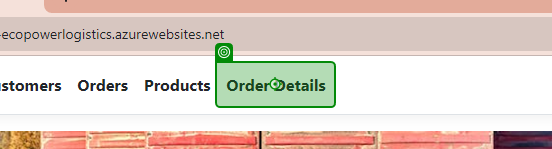
Workflow: DeleteTest

Step 1: click on 'Order Details'

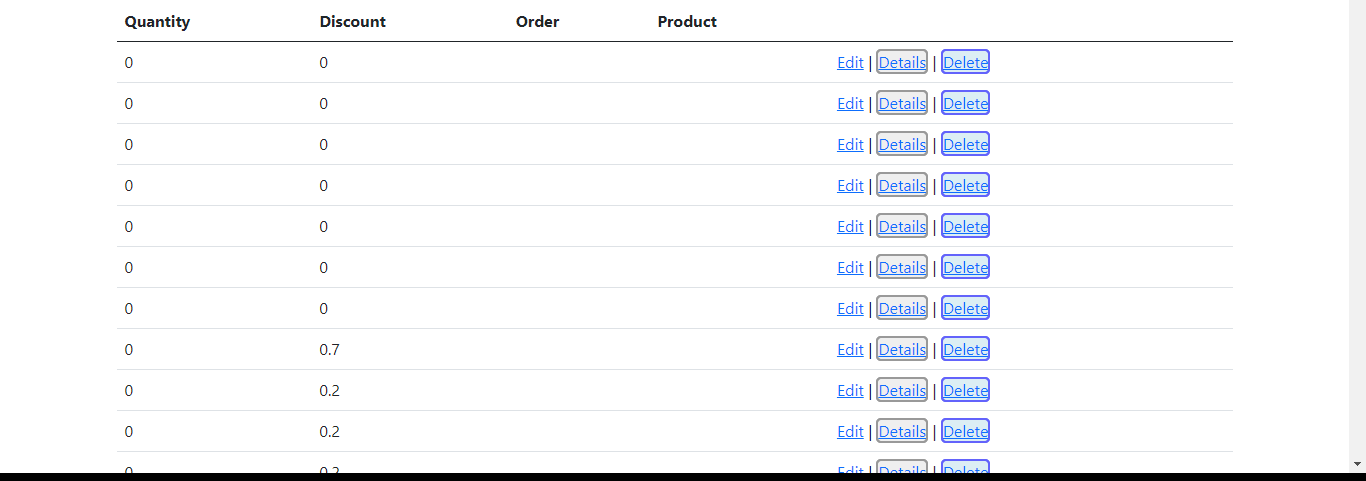
Step 2: get-text

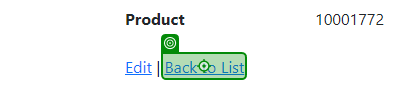
Step 3: click on 'Back to List'

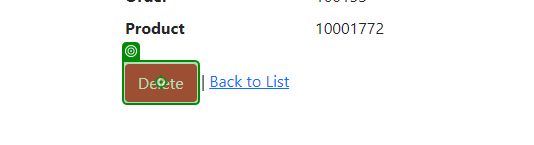
Step 4: click on 'Delete'

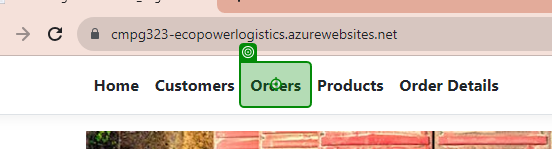
Step 5: click on 'Orders'

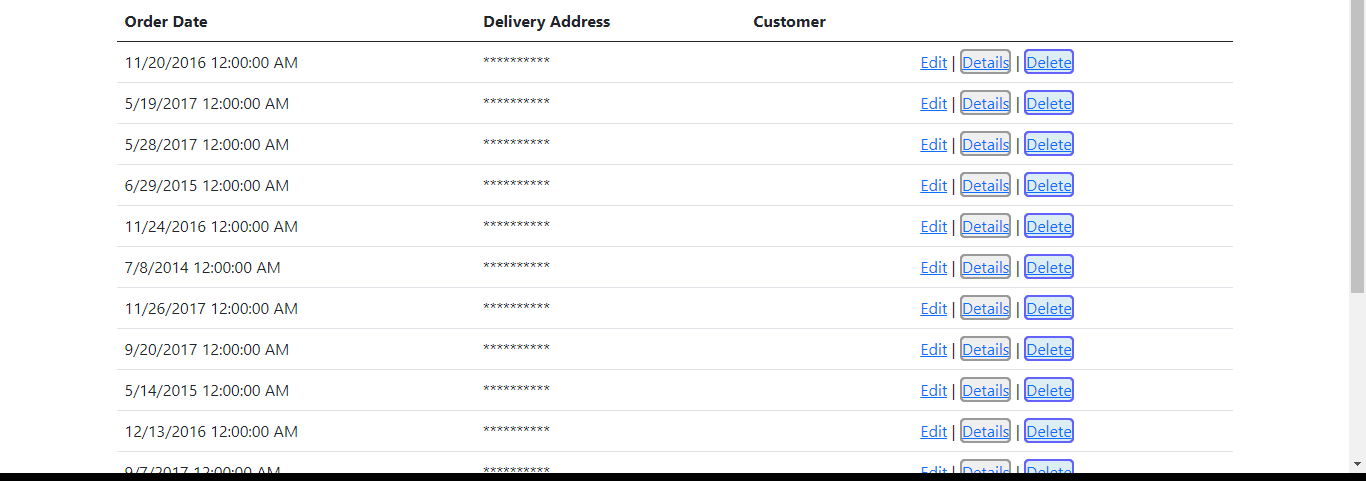
Step 6: get-text

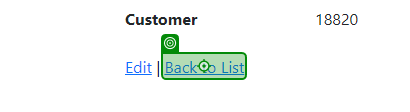
Step 7: click on 'Back to List'

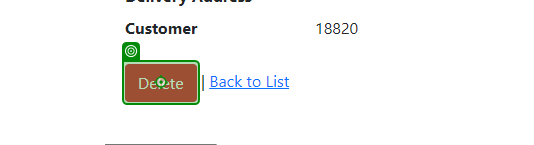
Step 8: click on 'Delete'

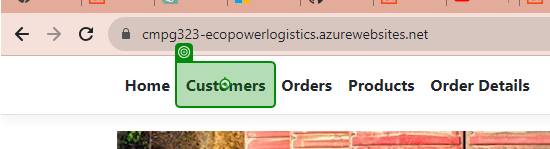
Step 9: click on 'Customers'

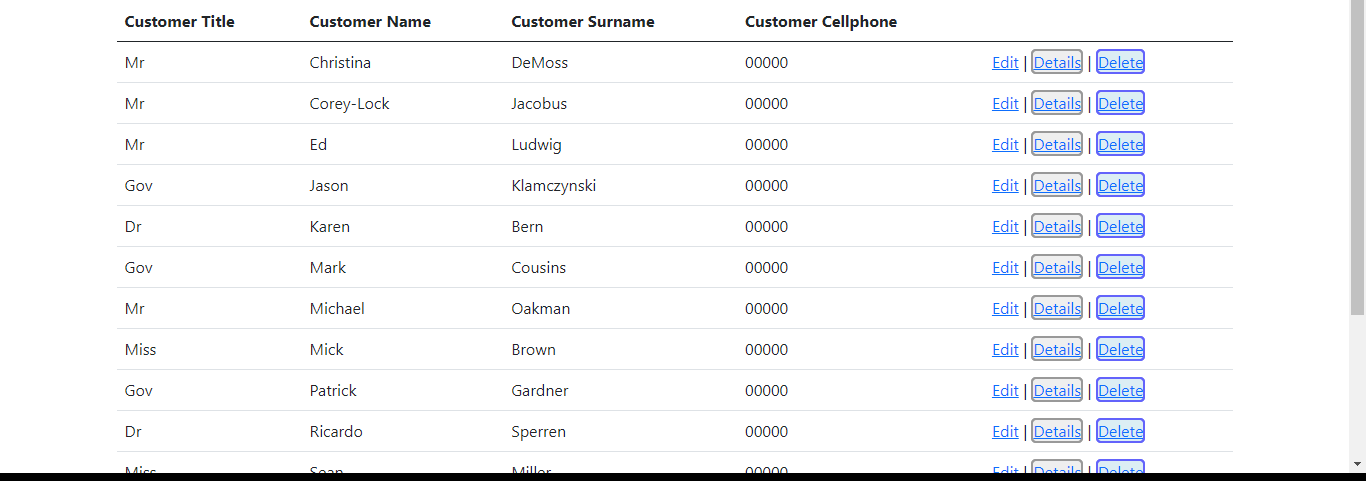
Step 10: get-text

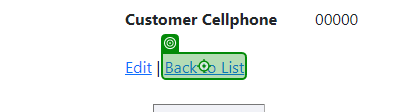
Step 11: click on 'Back to List'

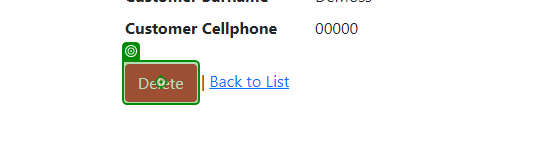
Step 12: click on 'Delete'

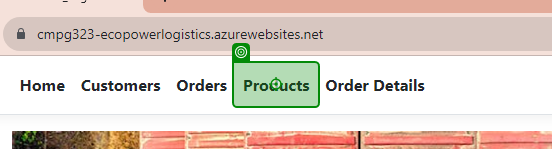
Step 13: click on 'Products'

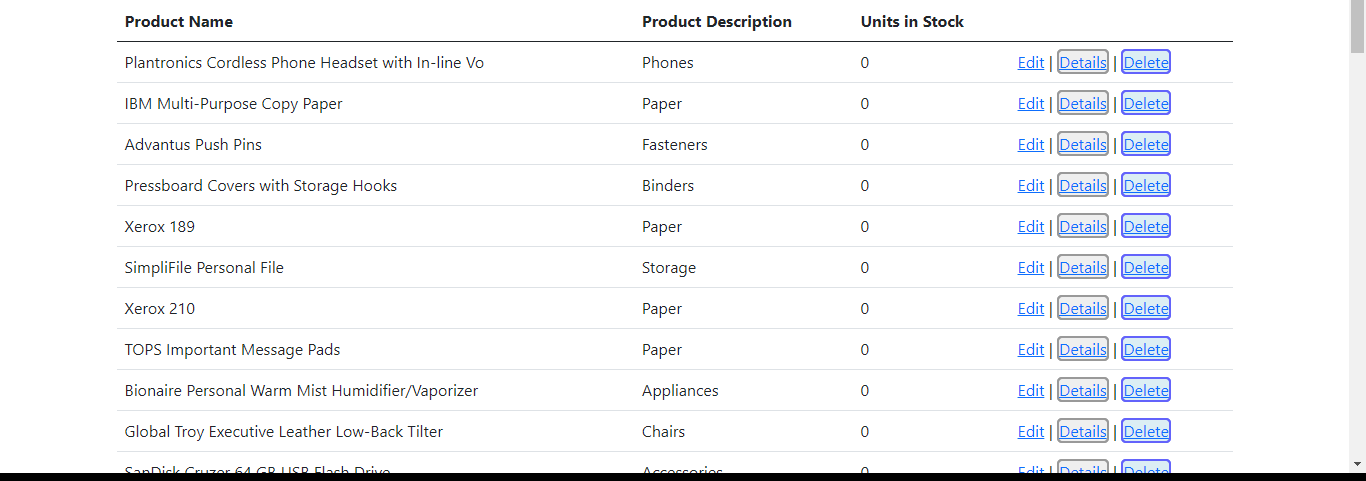
Step 14: get-text

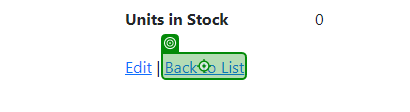
Step 15: click on 'Back to List'

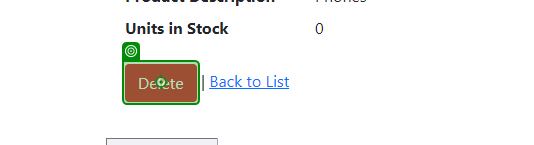
Step 16: click on 'Delete'